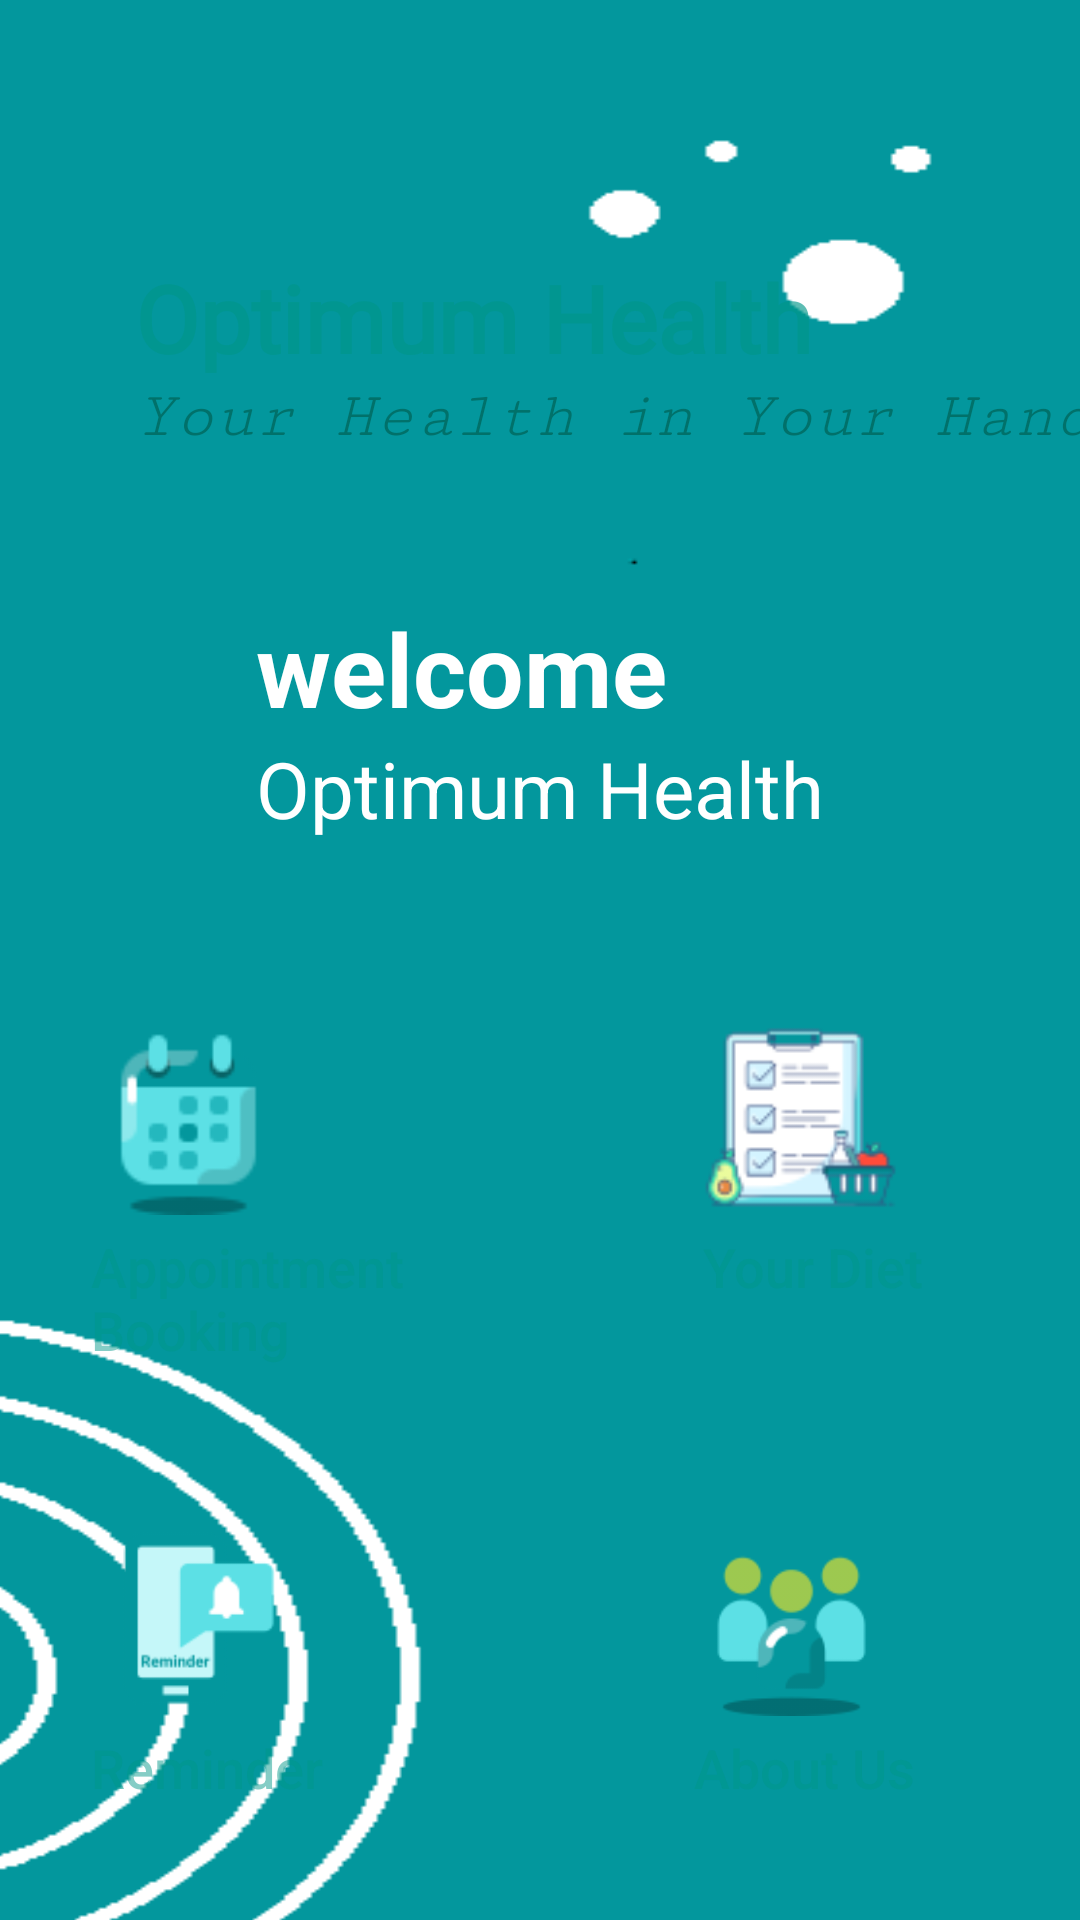

The Android layout XML behind this screen, and the referenced resources:
<!-- AndroidManifest.xml: activity theme Theme.Design.Light.NoActionBar -->
<!-- res/layout/activity_main.xml -->
<?xml version="1.0" encoding="utf-8"?>
<androidx.constraintlayout.widget.ConstraintLayout xmlns:android="http://schemas.android.com/apk/res/android"
    xmlns:app="http://schemas.android.com/apk/res-auto"
    xmlns:tools="http://schemas.android.com/tools"
    android:layout_width="match_parent"
    android:layout_height="match_parent"
    tools:context=".MainActivity">


    <ImageView
        android:id="@+id/yourbook"
        android:layout_width="50dp"
        android:layout_height="50dp"
        android:layout_marginStart="16dp"
        android:layout_marginBottom="16dp"
        android:src="@drawable/bookdata"
        app:layout_constraintBottom_toBottomOf="parent"
        app:layout_constraintStart_toStartOf="parent"
        tools:ignore="ContentDescription,ImageContrastCheck" />


    <TextView
        android:layout_width="wrap_content"
        android:layout_height="wrap_content"
        android:layout_marginStart="5dp"
        android:layout_marginBottom="24dp"
        android:text="-Your Booking Data"
        android:textColor="@color/colorPrimary"
        android:textSize="18sp"
        android:textStyle="bold"
        app:layout_constraintBottom_toBottomOf="parent"
        app:layout_constraintStart_toEndOf="@+id/yourbook" />

    <ImageView
        android:id="@+id/cloverimg"
        android:elevation="6dp"
        android:layout_width="wrap_content"
        android:layout_height="wrap_content"
        android:src="@drawable/clover"
        android:layout_marginEnd="340dp"
        app:layout_constraintStart_toStartOf="parent"
        app:layout_constraintEnd_toEndOf="parent"
        app:layout_constraintTop_toTopOf="parent"
        android:layout_marginTop="8dp"
        android:clickable="true"
        tools:ignore="ContentDescription"
        android:focusable="true" />

    <LinearLayout
        android:id="@+id/splashtext"
        android:elevation="6dp"
        android:layout_width="wrap_content"
        android:layout_height="wrap_content"
        android:orientation="vertical"
        app:layout_constraintStart_toStartOf="parent"
        app:layout_constraintTop_toTopOf="parent"
        app:layout_constraintEnd_toEndOf="parent"
        android:layout_marginTop="200dp"
        >

        <TextView
            android:layout_width="wrap_content"
            android:layout_height="wrap_content"
            android:text="@string/welcome"
            android:textColor="#fff"
            android:textSize="34sp"
            android:textStyle="bold" />

        <TextView
            android:layout_width="wrap_content"
            android:layout_height="wrap_content"
            android:text="@string/uwel"
            android:textColor="#fff"
            android:textSize="26sp" />

    </LinearLayout>

    <LinearLayout
        android:id="@+id/hometext"
        android:layout_width="wrap_content"
        android:layout_height="wrap_content"
        android:layout_marginEnd="8dp"
        android:layout_marginStart="45dp"
        android:layout_marginTop="85dp"
        android:elevation="6dp"
        android:gravity="start"
        android:orientation="vertical"
        app:layout_constraintStart_toStartOf="parent"
        app:layout_constraintTop_toTopOf="parent">

        <TextView
            android:layout_width="wrap_content"
            android:layout_height="wrap_content"
            android:fontFamily="@font/poppinsbold"
            android:text="@string/explore"
            android:textColor="#A3009688"
            android:textSize="31sp"
            android:textStyle="bold" />

        <TextView
            android:layout_width="363dp"
            android:layout_height="wrap_content"
            android:fontFamily="serif-monospace"
            android:text="@string/design_with_user_name"
            android:textColor="#C901675D"
            android:textSize="22sp"
            android:textStyle="italic" />

    </LinearLayout>

    
    <LinearLayout
        android:id="@+id/menus"
        android:layout_width="322dp"
        android:layout_height="322dp"
        android:layout_marginTop="340dp"
        android:elevation="6dp"
        android:orientation="vertical"
        app:layout_constraintEnd_toEndOf="parent"
        app:layout_constraintHorizontal_bias="0.8"
        app:layout_constraintStart_toStartOf="parent"
        app:layout_constraintTop_toTopOf="parent">

        

        <LinearLayout
            android:layout_width="357dp"
            android:layout_height="167dp"
            android:layout_marginEnd="50dp"
            android:orientation="horizontal">

            <LinearLayout
                android:layout_width="wrap_content"
                android:layout_height="wrap_content"
                android:layout_marginEnd="70dp"
                android:orientation="vertical">

                <ImageView
                    android:id="@+id/bookappo"
                    android:layout_width="65dp"
                    android:layout_height="65dp"
                    android:layout_marginBottom="5dp"
                    android:src="@drawable/bookcon"
                    tools:ignore="ContentDescription,ImageContrastCheck" />

                <TextView
                    android:layout_width="134dp"
                    android:layout_height="82dp"
                    android:fontFamily="sans-serif-medium"
                    android:shadowColor="#A8A8A8"
                    android:text="@string/books"
                    android:textAppearance="@style/TextAppearance.AppCompat.Display1"
                    android:textColor="#7A009688"
                    android:textSize="18sp" />
            </LinearLayout>

            <LinearLayout
                android:layout_width="106dp"
                android:layout_height="117dp"
                android:layout_marginEnd="70dp"
                android:orientation="vertical">

                <ImageView
                    android:id="@+id/dietplan"
                    android:layout_width="65dp"
                    android:layout_height="65dp"
                    android:layout_marginBottom="5dp"
                    android:src="@drawable/biton"
                    tools:ignore="ContentDescription" />

                <TextView
                    android:layout_width="95dp"
                    android:layout_height="wrap_content"
                    android:fontFamily="sans-serif-medium"
                    android:shadowColor="#A8A8A8"
                    android:text="@string/bitcoin"
                    android:textColor="#7A009688"
                    android:textSize="18sp" />
            </LinearLayout>

        </LinearLayout>

        <LinearLayout
            android:layout_width="311dp"
            android:layout_height="154dp"
            android:layout_marginEnd="50dp"
            android:orientation="horizontal">

            <LinearLayout
                android:layout_width="131dp"
                android:layout_height="match_parent"
                android:layout_marginEnd="70dp"
                android:orientation="vertical">

                <ImageView
                    android:id="@+id/reminder"
                    android:layout_width="65dp"
                    android:layout_height="65dp"
                    android:layout_marginBottom="5dp"
                    android:src="@drawable/bellcon"
                    tools:ignore="ContentDescription" />

                <TextView
                    android:layout_width="114dp"
                    android:layout_height="60dp"
                    android:fontFamily="sans-serif-medium"
                    android:text="@string/notify"
                    android:textColor="#7A009688"
                    android:textSize="18sp" />
            </LinearLayout>


            <LinearLayout
                android:layout_width="87dp"
                android:layout_height="wrap_content"
                android:layout_marginEnd="70dp"
                android:orientation="vertical">

                <ImageView
                    android:id="@+id/aboutus"
                    android:layout_width="65dp"
                    android:layout_height="65dp"
                    android:layout_marginBottom="5dp"
                    android:src="@drawable/bugcon"
                    tools:ignore="ContentDescription,ImageContrastCheck" />

                <TextView
                    android:layout_width="84dp"
                    android:layout_height="65dp"
                    android:fontFamily="sans-serif-medium"
                    android:text="@string/beport"
                    android:textColor="#7A009688"
                    android:textSize="18sp" />
            </LinearLayout>


        </LinearLayout>

    </LinearLayout>

    <ImageView
        android:id="@+id/bgapp"
        android:layout_width="580dp"
        android:layout_height="710dp"
        android:scaleType="fitXY"
        android:src="@drawable/bgapp"
        app:layout_constraintEnd_toEndOf="parent"
        app:layout_constraintHorizontal_bias="1.0"
        app:layout_constraintStart_toStartOf="parent"
        app:layout_constraintTop_toTopOf="parent"
        tools:ignore="ContentDescription" />

    <ImageView
        android:id="@+id/logotake"
        android:layout_width="65dp"
        android:layout_height="60dp"
        android:layout_marginTop="8dp"
        android:filterTouchesWhenObscured="false"
        app:layout_constraintEnd_toEndOf="parent"
        app:layout_constraintTop_toTopOf="parent"
        app:srcCompat="@drawable/logo" />


</androidx.constraintlayout.widget.ConstraintLayout>
<!-- resources referenced by this layout -->
<resources>
  <color name="colorPrimary">#03979D</color>
  <!-- drawable bellcon: png bitmap (drawable, 2188 bytes) -->
  <!-- drawable bgapp: png bitmap (drawable, 6883 bytes) -->
  <!-- drawable biton: png bitmap (drawable, 3859 bytes) -->
  <!-- drawable bookcon: png bitmap (drawable, 1655 bytes) -->
  <!-- drawable bookdata: png bitmap (drawable, 21816 bytes) -->
  <!-- drawable bugcon: png bitmap (drawable, 2983 bytes) -->
  <string name="beport">About Us</string>
  <string name="bitcoin">Your Diet</string>
  <string name="books">Appointment Booking</string>
  <string name="design_with_user_name">Your Health in Your Hand</string>
  <string name="explore">Optimum Health</string>
  <string name="notify">Reminder</string>
  <string name="uwel">Optimum Health</string>
  <string name="welcome">welcome</string>
</resources>
